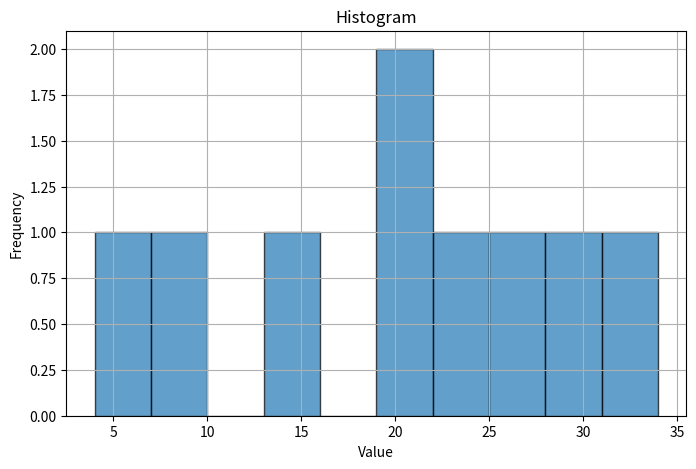
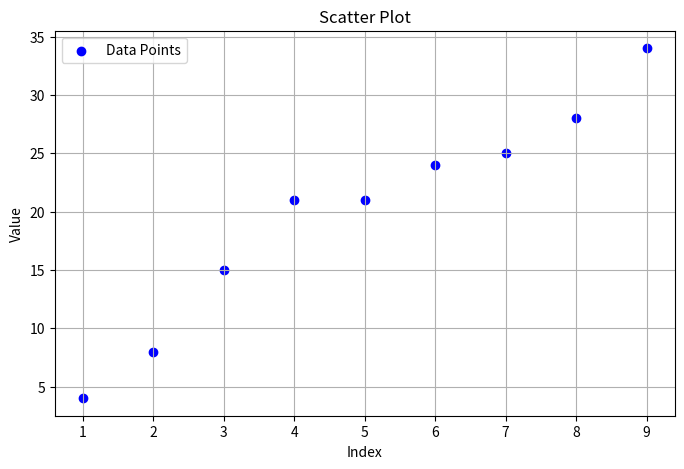

Write the Python code that produced these figures, in order.
#data visualization
import matplotlib.pyplot as plt

data = [4,8,15,21,21,24,25,28,34]

# Plotting a histogram
plt.figure(figsize=(8, 5))
plt.hist(data, bins=10, edgecolor='k', alpha=0.7)
plt.title('Histogram')
plt.xlabel('Value')
plt.ylabel('Frequency')
plt.grid(True)

# Displaying the histogram
#plt.show()

# Plotting a scatter plot
x = list(range(1, len(data) + 1))
plt.figure(figsize=(8, 5))
plt.scatter(x, data, c='b', marker='o', label='Data Points')
plt.title('Scatter Plot')
plt.xlabel('Index')
plt.ylabel('Value')
plt.grid(True)

# Displaying the scatter plot
plt.legend()
plt.show()


